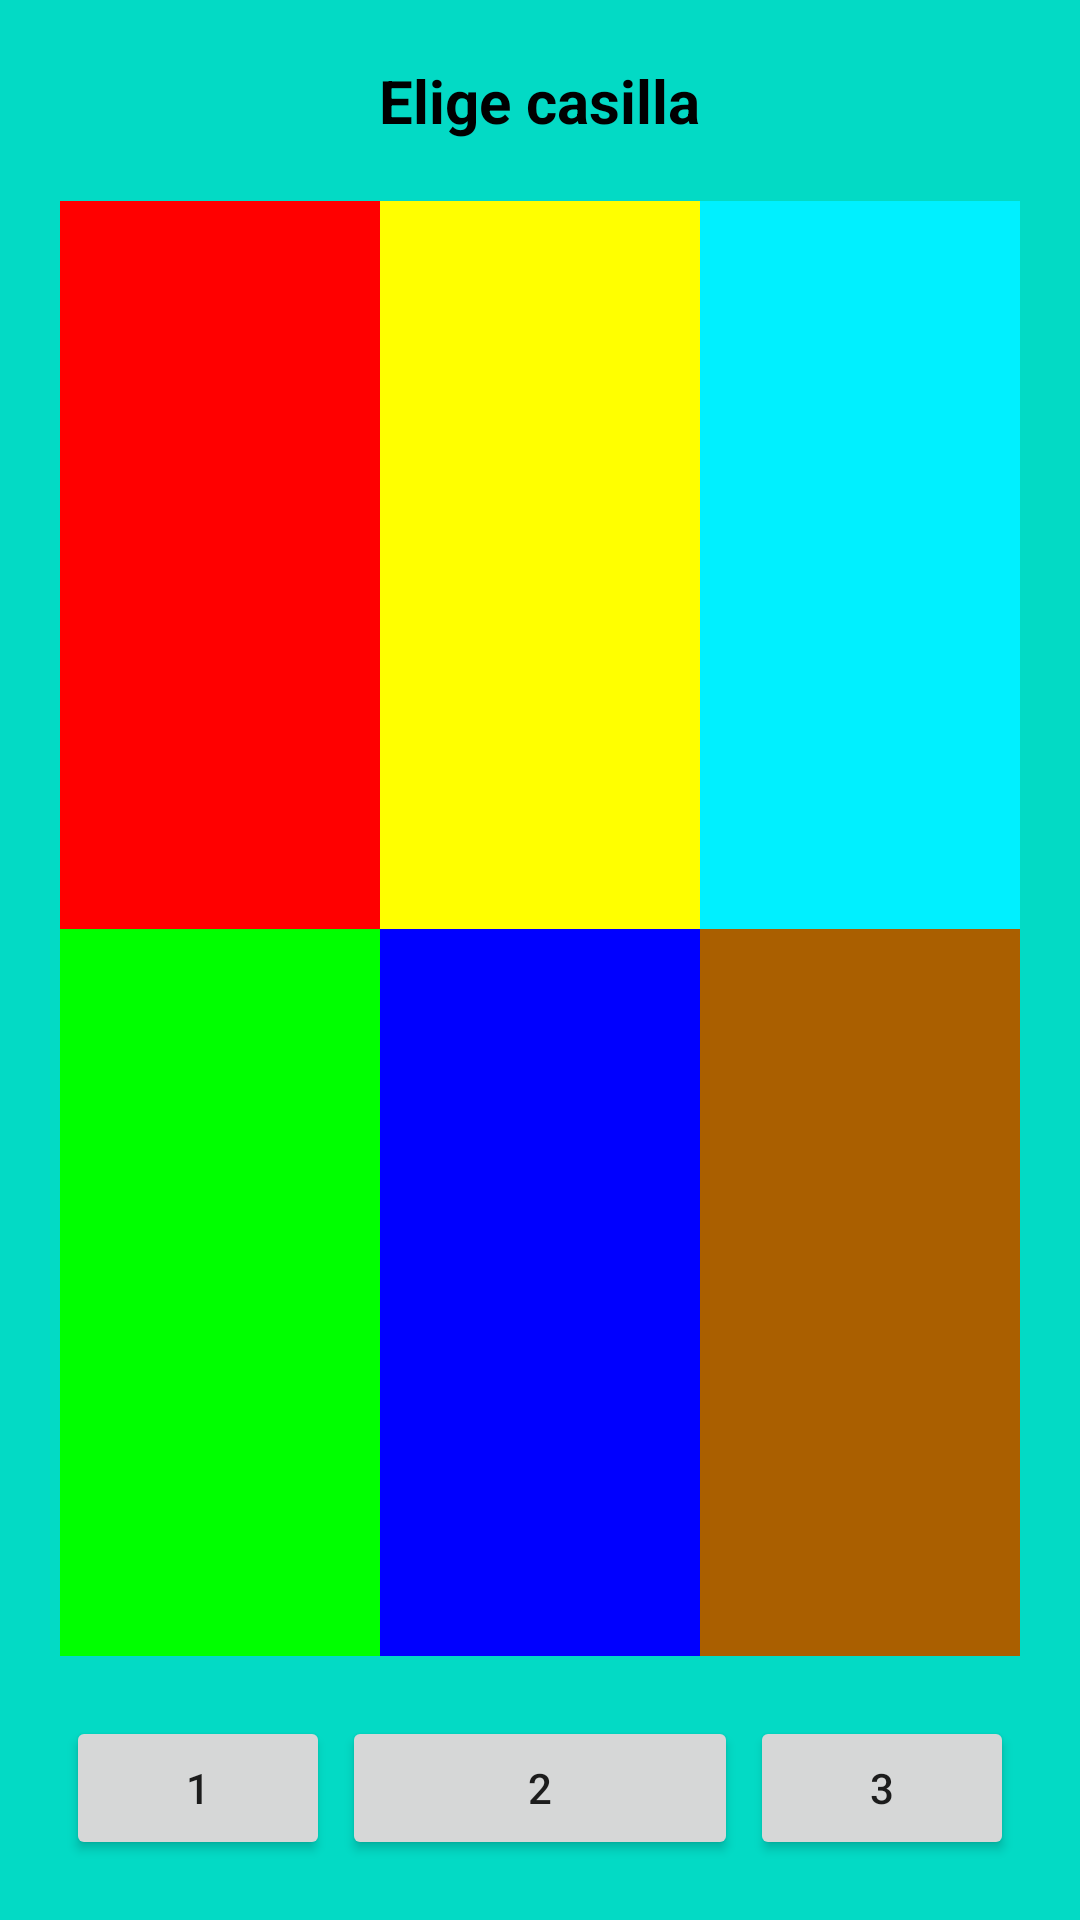

Produce the Android XML layout that renders to this screen, including the resource entries it uses.
<!-- AndroidManifest.xml: application theme Theme.EjercicioRecu_1 -->
<!-- res/layout/activity_pantalla3.xml -->
<?xml version="1.0" encoding="utf-8"?>
<LinearLayout xmlns:android="http://schemas.android.com/apk/res/android"
    android:layout_width="match_parent"
    android:layout_height="match_parent"
    android:orientation="vertical"
    android:gravity="center_horizontal"
    android:background="@color/teal_200">


    <TextView
        android:layout_width="wrap_content"
        android:layout_height="wrap_content"
        android:text="Elige casilla"
        android:textStyle="bold"
        android:textSize="20sp"
        android:textColor="@color/black"
        android:paddingTop="20sp"
        />


    <LinearLayout
        android:layout_width="match_parent"
        android:layout_height="match_parent"
        android:orientation="vertical"
        android:padding="20sp"
        android:layout_weight="1">

        <LinearLayout
            android:layout_width="match_parent"
            android:layout_height="match_parent"
            android:orientation="horizontal"
            android:layout_weight="1"
            >



            <LinearLayout
                android:id="@+id/layRojo2"
                android:layout_width="match_parent"
                android:layout_height="match_parent"
                android:orientation="horizontal"
                android:background="@color/red"
                android:layout_weight="1"
                >



            </LinearLayout>

            <LinearLayout
                android:id="@+id/layAmarillo2"
                android:layout_width="match_parent"
                android:layout_height="match_parent"
                android:orientation="horizontal"
                android:background="@color/yellow"
                android:layout_weight="1"
                >
            </LinearLayout>


            <LinearLayout
                android:id="@+id/layCeleste2"
                android:layout_width="match_parent"
                android:layout_height="match_parent"
                android:orientation="horizontal"
                android:background="@color/celeste"
                android:layout_weight="1"
                >
            </LinearLayout>
        </LinearLayout>

        <LinearLayout
            android:layout_width="match_parent"
            android:layout_height="match_parent"
            android:orientation="horizontal"
            android:layout_weight="1">

            <LinearLayout
                android:id="@+id/layVerde2"
                android:layout_width="match_parent"
                android:layout_height="match_parent"
                android:orientation="horizontal"
                android:background="@color/green"
                android:layout_weight="1">



            </LinearLayout>
            <LinearLayout
                android:id="@+id/layAzul2"
                android:layout_width="match_parent"
                android:layout_height="match_parent"
                android:orientation="horizontal"
                android:background="@color/blue"
                android:layout_weight="1">



            </LinearLayout>

            <LinearLayout
                android:id="@+id/layMarron2"
                android:layout_width="match_parent"
                android:layout_height="match_parent"
                android:orientation="horizontal"
                android:background="@color/brown"
                android:layout_weight="1"
                >
            </LinearLayout>


        </LinearLayout>
    </LinearLayout>
    <LinearLayout
        android:layout_width="match_parent"
        android:layout_height="wrap_content"
        android:orientation="horizontal"
        android:paddingBottom="20sp"
        android:paddingHorizontal="20sp">
        <Button
            android:id="@+id/btnN1"
            android:layout_width="wrap_content"
            android:layout_height="wrap_content"
            android:layout_weight="0"
            android:text="1"
            android:layout_marginHorizontal="2sp"/>
        <Button
            android:id="@+id/btnN2"
            android:layout_width="match_parent"
            android:layout_height="wrap_content"
            android:layout_weight="1"
            android:text="2"
            android:layout_marginHorizontal="2sp"/>
        <Button
            android:id="@+id/btnN3"
            android:layout_width="wrap_content"
            android:layout_height="wrap_content"
            android:layout_weight="0"
            android:text="3"
            android:layout_marginHorizontal="2sp"/>

    </LinearLayout>


</LinearLayout>
<!-- resources referenced by this layout -->
<resources>
  <color name="black">#FF000000</color>
  <color name="blue">#FF0000FF</color>
  <color name="brown">#FFAA5F00</color>
  <color name="celeste">#FF00F0FF</color>
  <color name="green">#FF00FF00</color>
  <color name="red">#FFFF0000</color>
  <color name="teal_200">#FF03DAC5</color>
  <color name="yellow">#FFFFFF00</color>
  <style name="Theme.EjercicioRecu_1" parent="Theme.MaterialComponents.DayNight.DarkActionBar">
          
          <item name="colorPrimary">@color/purple_500</item>
          <item name="colorPrimaryVariant">@color/purple_700</item>
          <item name="colorOnPrimary">@color/white</item>
          
          <item name="colorSecondary">@color/teal_200</item>
          <item name="colorSecondaryVariant">@color/teal_700</item>
          <item name="colorOnSecondary">@color/black</item>
          
          <item name="android:statusBarColor">?attr/colorPrimaryVariant</item>
          
      </style>
  <color name="purple_500">#FF6200EE</color>
  <color name="purple_700">#FF3700B3</color>
  <color name="white">#FFFFFFFF</color>
  <color name="teal_700">#FF018786</color>
</resources>
